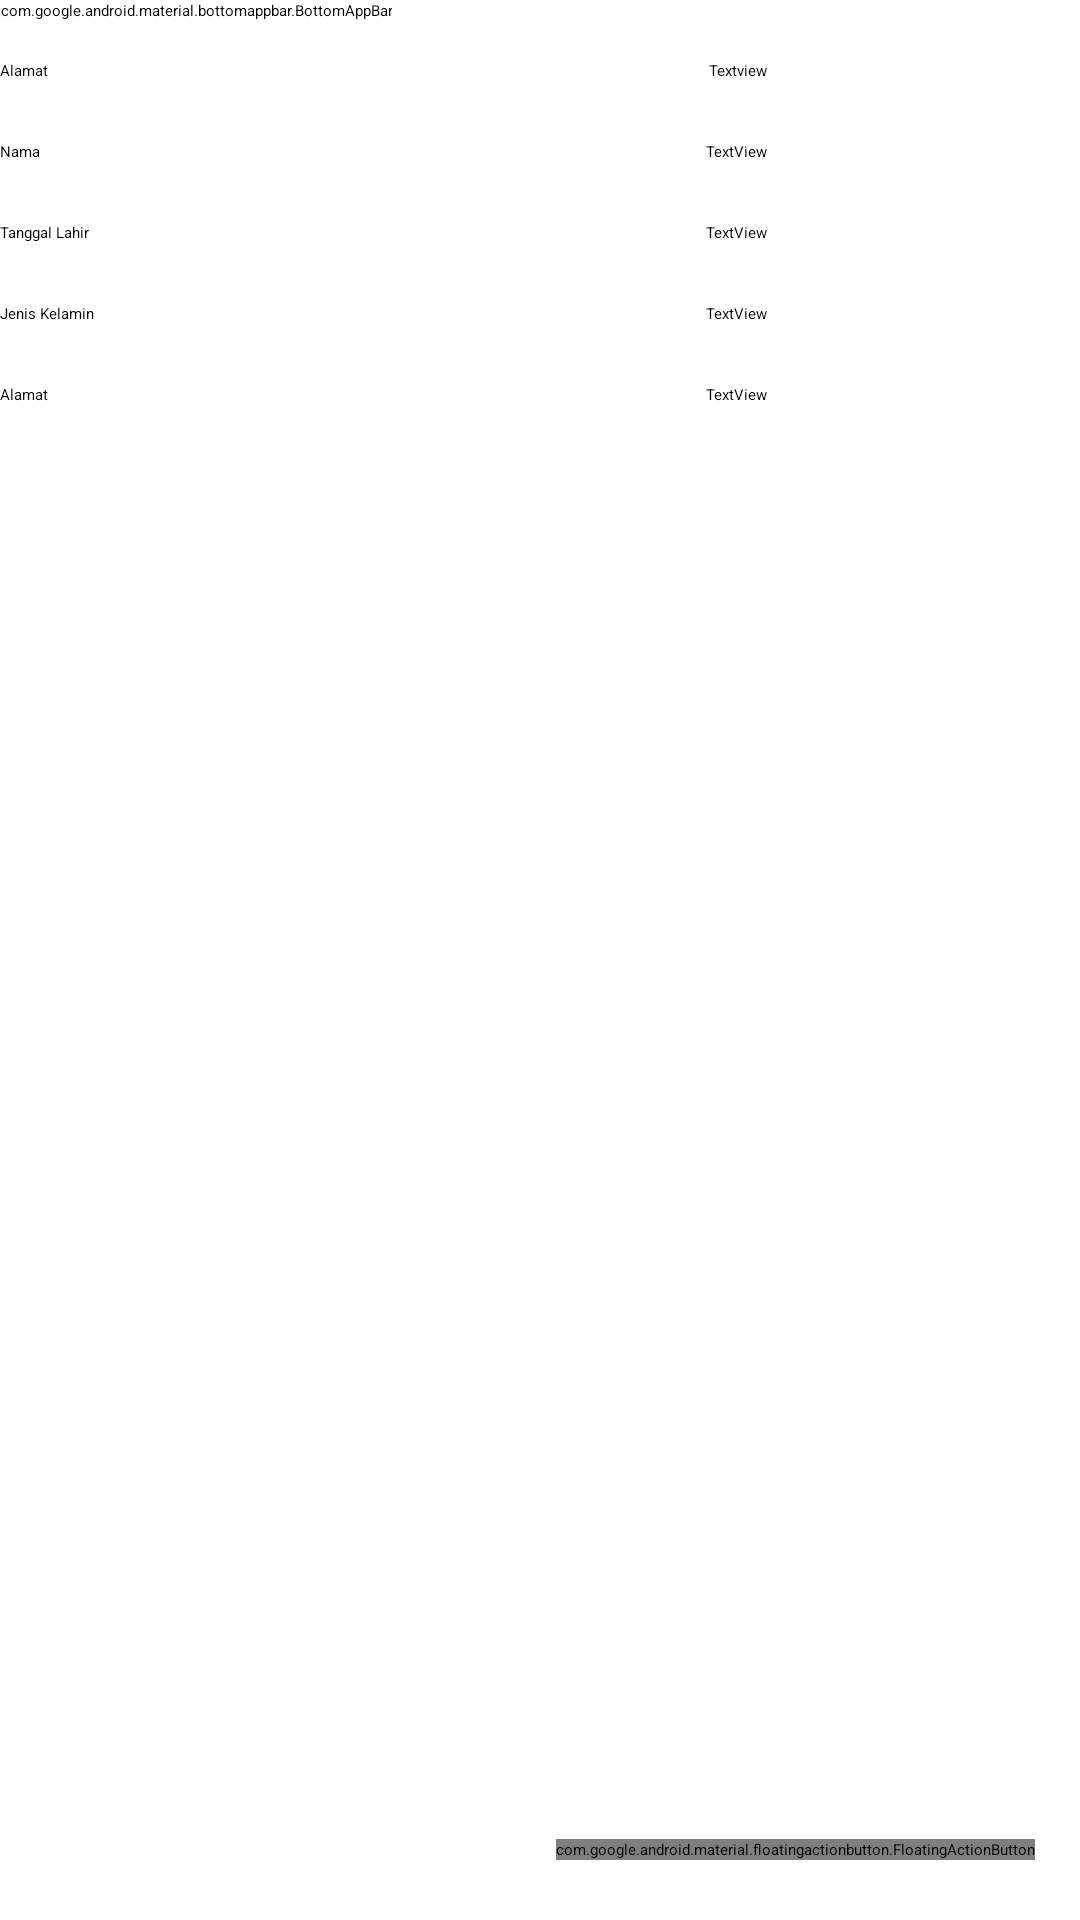

Write the Android layout XML for this screen, with the resource values it uses.
<!-- AndroidManifest.xml: application theme Theme.Biodata -->
<!-- res/layout/activity_lihat_biodata.xml -->
<?xml version="1.0" encoding="utf-8"?>
<RelativeLayout xmlns:android="http://schemas.android.com/apk/res/android"
    xmlns:app="http://schemas.android.com/apk/res-auto"
    xmlns:tools="http://schemas.android.com/tools"
    android:layout_width="match_parent"
    android:layout_height="match_parent"
    tools:context=".LihatBiodata">

    <TextView
        android:id="@+id/txtView1"
        android:layout_width="wrap_content"
        android:layout_height="wrap_content"
        android:layout_alignParentRight="true"
        android:layout_alignParentTop="true"
        android:layout_marginTop="20dp"
        android:layout_marginRight="104dp"
        android:text="Textview"/>

    <TextView
        android:id="@+id/txtView2"
        android:layout_width="wrap_content"
        android:layout_height="wrap_content"
        android:layout_alignRight="@id/txtView1"
        android:layout_below="@id/txtView1"
        android:layout_marginTop="20dp"
        android:text="TextView"/>
    <TextView
        android:id="@+id/txtView3"
        android:layout_width="wrap_content"
        android:layout_height="wrap_content"
        android:layout_alignRight="@id/txtView2"
        android:layout_below="@id/txtView2"
        android:layout_marginTop="20dp"
        android:text="TextView"/>
    <TextView
        android:id="@+id/txtView4"
        android:layout_width="wrap_content"
        android:layout_height="wrap_content"
        android:layout_alignRight="@id/txtView3"
        android:layout_below="@id/txtView3"
        android:layout_marginTop="20dp"
        android:text="TextView"/>
    <TextView
        android:id="@+id/txtView5"
        android:layout_width="wrap_content"
        android:layout_height="wrap_content"
        android:layout_alignRight="@id/txtView4"
        android:layout_below="@id/txtView4"
        android:layout_marginTop="20dp"
        android:text="TextView"/>

    <TextView
        android:id="@+id/txtView05"
        android:layout_width="wrap_content"
        android:layout_height="wrap_content"
        android:layout_alignBaseline="@id/txtView5"
        android:layout_alignBottom="@id/txtView5"
        android:layout_alignLeft="@id/txtView03"
        android:text="Alamat"/>
    <TextView
        android:id="@+id/txtView03"
        android:layout_width="wrap_content"
        android:layout_height="wrap_content"
        android:layout_alignBaseline="@id/txtView4"
        android:layout_alignBottom="@id/txtView4"
        android:layout_alignLeft="@id/txtView04"
        android:text="Jenis Kelamin"/>
    <TextView
        android:id="@+id/txtView04"
        android:layout_width="wrap_content"
        android:layout_height="wrap_content"
        android:layout_alignBaseline="@id/txtView3"
        android:layout_alignBottom="@id/txtView3"
        android:layout_alignLeft="@id/txtView02"
        android:text="Tanggal Lahir"/>
    <TextView
        android:id="@+id/txtView02"
        android:layout_width="wrap_content"
        android:layout_height="wrap_content"
        android:layout_alignBaseline="@id/txtView2"
        android:layout_alignBottom="@id/txtView2"
        android:layout_alignLeft="@id/txtView01"
        android:text="Nama"/>
    <TextView
        android:id="@+id/txtView01"
        android:layout_width="wrap_content"
        android:layout_height="wrap_content"
        android:layout_above="@id/txtView2"
        android:layout_alignParentLeft="true"
        android:text="Alamat"/>

    <androidx.coordinatorlayout.widget.CoordinatorLayout
        android:layout_width="wrap_content"
        android:layout_height="wrap_content">
        <com.google.android.material.bottomappbar.BottomAppBar
            android:id="@+id/btn1"
            android:layout_width="wrap_content"
            android:layout_height="wrap_content"
            android:gravity="bottom"
            app:fabAlignmentMode="center"
            app:fabCradleRoundedCornerRadius="16dp"
            android:backgroundTint="@color/white">

        </com.google.android.material.bottomappbar.BottomAppBar>

    </androidx.coordinatorlayout.widget.CoordinatorLayout>

    <com.google.android.material.floatingactionbutton.FloatingActionButton
        android:id="@+id/button01"
        android:layout_width="wrap_content"
        android:layout_height="wrap_content"
        android:layout_alignParentRight="true"
        android:layout_alignParentBottom="true"
        android:layout_marginStart="15dp"
        android:layout_marginTop="15dp"
        android:layout_marginEnd="15dp"
        android:layout_marginRight="175dp"
        android:layout_marginBottom="20dp"
        app:elevation="4dp"
        app:fabSize="normal" />


</RelativeLayout>
<!-- resources referenced by this layout -->
<resources>

  <!-- not gathered from this repository: default colours our renderer supplied (Android Studio template values) -->
  <color name="white">#FFFFFFFF</color>
</resources>
